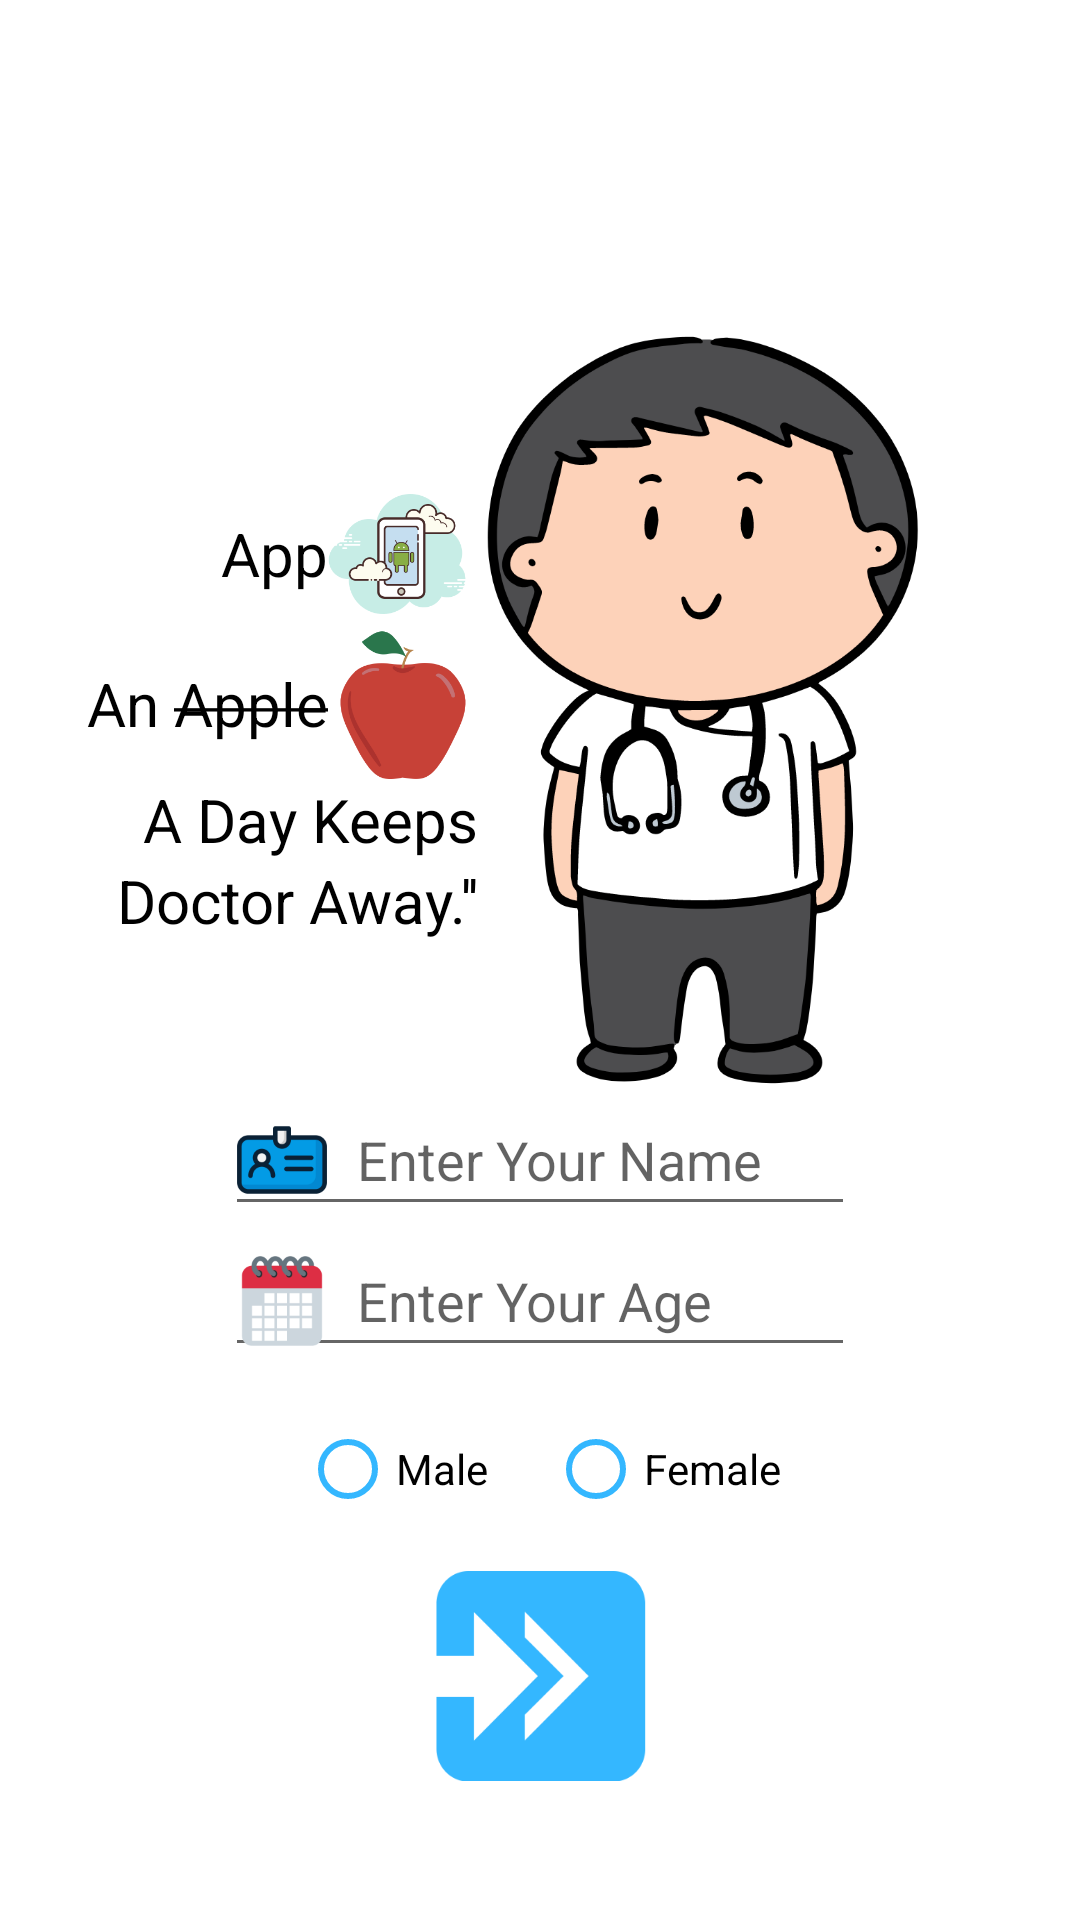

The Android layout XML behind this screen, and the referenced resources:
<!-- AndroidManifest.xml: application theme Theme.DiseasePredictorApp -->
<!-- res/layout/activity_second.xml -->
<?xml version="1.0" encoding="utf-8"?>
<androidx.constraintlayout.widget.ConstraintLayout xmlns:android="http://schemas.android.com/apk/res/android"
    xmlns:app="http://schemas.android.com/apk/res-auto"
    xmlns:tools="http://schemas.android.com/tools"
    android:layout_width="match_parent"
    android:layout_height="match_parent"
    android:background="#FFFFFF"
    tools:context=".second" >

    <ScrollView
        android:layout_width="match_parent"
        android:layout_height="match_parent"
        android:fillViewport="true">

        <androidx.constraintlayout.widget.ConstraintLayout
            android:layout_width="match_parent"
            android:layout_height="wrap_content">

            <ImageView
                android:id="@+id/imageView5"
                android:layout_width="wrap_content"
                android:layout_height="wrap_content"
                app:layout_constraintEnd_toEndOf="@+id/radioGroup"
                app:layout_constraintStart_toStartOf="@+id/radioGroup"
                app:layout_constraintTop_toBottomOf="@+id/radioGroup"
                app:srcCompat="@drawable/go" />

            <RadioGroup
                android:id="@+id/radioGroup"
                android:layout_width="wrap_content"
                android:layout_height="wrap_content"
                android:orientation="horizontal"
                app:layout_constraintEnd_toEndOf="@+id/editTextTextPersonName6"
                app:layout_constraintStart_toStartOf="@+id/editTextTextPersonName6"
                app:layout_constraintTop_toBottomOf="@+id/editTextTextPersonName6">

                <RadioButton
                    android:id="@+id/radioButton"
                    android:layout_width="match_parent"
                    android:layout_height="wrap_content"
                    android:layout_margin="10dp"
                    android:buttonTint="#34B7FF"
                    android:checked="false"
                    android:text="Male"
                    android:textColor="#000000" />

                <RadioButton
                    android:id="@+id/radioButton2"
                    android:layout_width="match_parent"
                    android:layout_height="wrap_content"
                    android:checked="false"
                    android:layout_margin="10dp"
                    android:buttonTint="#34B7FF"
                    android:text="Female"
                    android:textColor="#000000" />
            </RadioGroup>

            <EditText
                android:id="@+id/editTextTextPersonName5"
                android:layout_width="wrap_content"
                android:layout_height="wrap_content"
                android:drawableStart="@drawable/name"
                android:drawablePadding="10dp"
                android:ems="10"
                android:hint="Enter Your Name"
                android:inputType="textPersonName"
                android:textColor="#000000"
                android:textColorHint="#9C000000"
                app:layout_constraintEnd_toEndOf="parent"
                app:layout_constraintStart_toStartOf="parent"
                app:layout_constraintTop_toBottomOf="@+id/imageView2" />

            <EditText
                android:id="@+id/editTextTextPersonName6"
                android:layout_width="wrap_content"
                android:layout_height="wrap_content"
                android:drawableStart="@drawable/age"
                android:drawablePadding="10dp"
                android:ems="10"
                android:hint="Enter Your Age"
                android:inputType="textPersonName"
                android:textColor="#000000"
                android:textColorHint="#9C000000"
                app:layout_constraintEnd_toEndOf="@+id/editTextTextPersonName5"
                app:layout_constraintStart_toStartOf="@+id/editTextTextPersonName5"
                app:layout_constraintTop_toBottomOf="@+id/editTextTextPersonName5" />

            <ImageView
                android:id="@+id/imageView2"
                android:layout_width="wrap_content"
                android:layout_height="wrap_content"
                app:layout_constraintBottom_toBottomOf="parent"
                app:layout_constraintEnd_toEndOf="parent"
                app:layout_constraintTop_toTopOf="parent"
                app:layout_constraintVertical_bias="0.286"
                app:srcCompat="@drawable/dr" />

            <LinearLayout
                android:id="@+id/linearLayout"
                android:layout_width="wrap_content"
                android:layout_height="wrap_content"
                android:orientation="vertical"
                app:layout_constraintBottom_toBottomOf="@+id/imageView2"
                app:layout_constraintEnd_toEndOf="@+id/imageView2"
                app:layout_constraintHorizontal_bias="0.126"
                app:layout_constraintStart_toStartOf="parent"
                app:layout_constraintTop_toTopOf="@+id/imageView2">

                <LinearLayout
                    android:layout_width="wrap_content"
                    android:layout_height="wrap_content"
                    android:layout_gravity="end"
                    android:gravity="end"
                    android:orientation="horizontal">

                    <TextView
                        android:id="@+id/textView2"
                        android:layout_width="wrap_content"
                        android:layout_height="wrap_content"
                        android:layout_gravity="center_vertical"
                        android:gravity="center"
                        android:text="App"
                        android:textColor="#000000"
                        android:textSize="20sp" />

                    <ImageView
                        android:id="@+id/imageView3"
                        android:layout_width="wrap_content"
                        android:layout_height="wrap_content"
                        android:layout_gravity="right"
                        app:srcCompat="@drawable/ap" />
                </LinearLayout>

                <LinearLayout
                    android:layout_width="wrap_content"
                    android:layout_height="wrap_content"
                    android:layout_gravity="end"
                    android:gravity="end"
                    android:orientation="horizontal">

                    <TextView
                        android:id="@+id/textView3"
                        android:layout_width="wrap_content"
                        android:layout_height="wrap_content"
                        android:layout_gravity="center_vertical"
                        android:text="@string/apple"
                        android:textColor="#000000"
                        android:textSize="20sp" />

                    <ImageView
                        android:id="@+id/imageView4"
                        android:layout_width="wrap_content"
                        android:layout_height="wrap_content"
                        android:layout_gravity="right|end"
                        app:srcCompat="@drawable/apple" />" />
                </LinearLayout>

                <TextView
                    android:id="@+id/textView4"
                    android:layout_width="wrap_content"
                    android:layout_height="wrap_content"
                    android:layout_gravity="end"
                    android:text="A Day Keeps"
                    android:textColor="#000000"
                    android:textSize="20sp" />

                <TextView
                    android:id="@+id/textView5"
                    android:layout_width="wrap_content"
                    android:layout_height="wrap_content"
                    android:layout_gravity="end"
                    android:text="Doctor Away.''"
                    android:textColor="#000000"
                    android:textSize="20sp" />

            </LinearLayout>
        </androidx.constraintlayout.widget.ConstraintLayout>
    </ScrollView>

</androidx.constraintlayout.widget.ConstraintLayout>
<!-- resources referenced by this layout -->
<resources>
  <!-- drawable age: png bitmap (drawable-hdpi, 2377 bytes) -->
  <!-- drawable ap: png bitmap (drawable-hdpi, 4399 bytes) -->
  <!-- drawable apple: png bitmap (drawable-hdpi, 3365 bytes) -->
  <!-- drawable dr: png bitmap (drawable-hdpi, 39013 bytes) -->
  <!-- drawable go: png bitmap (drawable-hdpi, 3576 bytes) -->
  <!-- drawable name: png bitmap (drawable-hdpi, 1898 bytes) -->
  <string name="apple">"An <strike>Apple</strike></string>
  <style name="Theme.DiseasePredictorApp" parent="Theme.MaterialComponents.DayNight.NoActionBar">
          
          <item name="colorPrimary">@color/purple_500</item>
          <item name="colorPrimaryVariant">@color/purple_700</item>
          <item name="colorOnPrimary">@color/white</item>
          
          <item name="colorSecondary">@color/teal_200</item>
          <item name="colorSecondaryVariant">@color/teal_700</item>
          <item name="colorOnSecondary">@color/black</item>
          
          <item name="android:statusBarColor" tools:targetApi="l">?attr/colorPrimaryVariant</item>
          
      </style>
  <color name="purple_500">#FF6200EE</color>
  <color name="purple_700">#FF3700B3</color>
  <color name="white">#FFFFFFFF</color>
  <color name="teal_200">#FF03DAC5</color>
  <color name="teal_700">#FF018786</color>
  <color name="black">#FF000000</color>
</resources>
